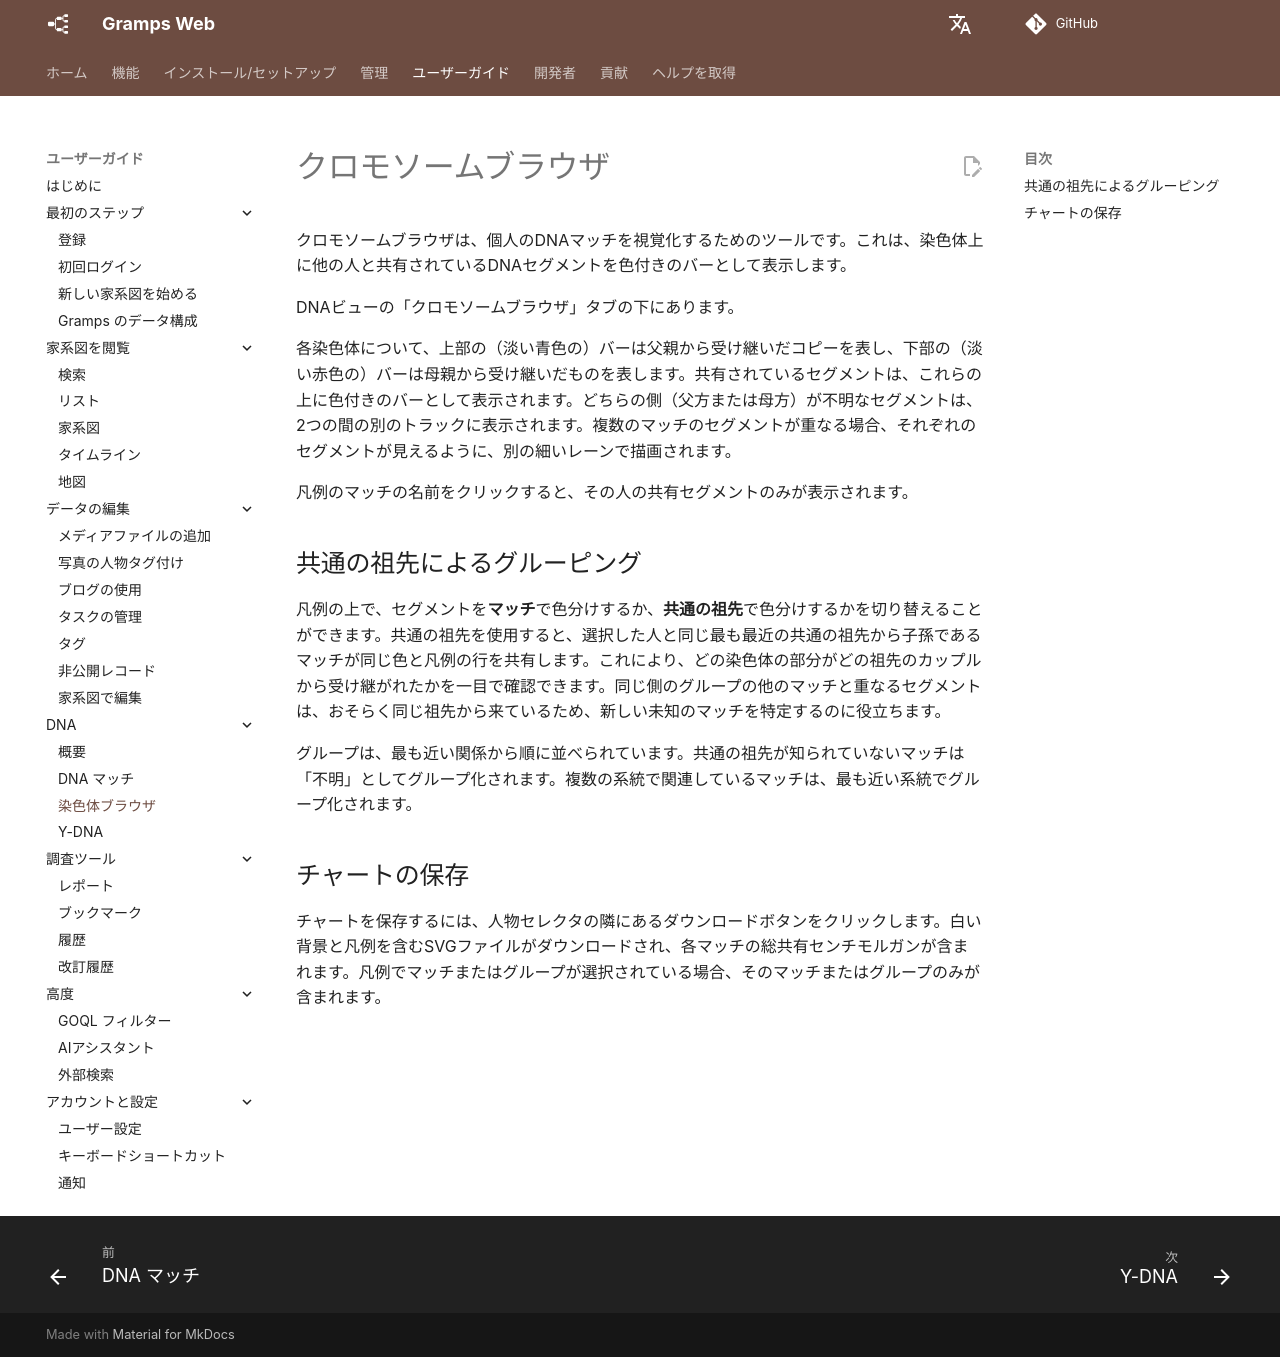

repository: gramps-project/gramps-web-docs · page: ja/user-guide/chromosome-browser/index.html · generator: mkdocs

# クロモソームブラウザ

クロモソームブラウザは、個人のDNAマッチを視覚化するためのツールです。これは、染色体上に他の人と共有されているDNAセグメントを色付きのバーとして表示します。

DNAビューの「クロモソームブラウザ」タブの下にあります。

各染色体について、上部の（淡い青色の）バーは父親から受け継いだコピーを表し、下部の（淡い赤色の）バーは母親から受け継いだものを表します。共有されているセグメントは、これらの上に色付きのバーとして表示されます。どちらの側（父方または母方）が不明なセグメントは、2つの間の別のトラックに表示されます。複数のマッチのセグメントが重なる場合、それぞれのセグメントが見えるように、別の細いレーンで描画されます。

凡例のマッチの名前をクリックすると、その人の共有セグメントのみが表示されます。

## 共通の祖先によるグルーピング

凡例の上で、セグメントを**マッチ**で色分けするか、**共通の祖先**で色分けするかを切り替えることができます。共通の祖先を使用すると、選択した人と同じ最も最近の共通の祖先から子孫であるマッチが同じ色と凡例の行を共有します。これにより、どの染色体の部分がどの祖先のカップルから受け継がれたかを一目で確認できます。同じ側のグループの他のマッチと重なるセグメントは、おそらく同じ祖先から来ているため、新しい未知のマッチを特定するのに役立ちます。

グループは、最も近い関係から順に並べられています。共通の祖先が知られていないマッチは「不明」としてグループ化されます。複数の系統で関連しているマッチは、最も近い系統でグループ化されます。

## チャートの保存

チャートを保存するには、人物セレクタの隣にあるダウンロードボタンをクリックします。白い背景と凡例を含むSVGファイルがダウンロードされ、各マッチの総共有センチモルガンが含まれます。凡例でマッチまたはグループが選択されている場合、そのマッチまたはグループのみが含まれます。
